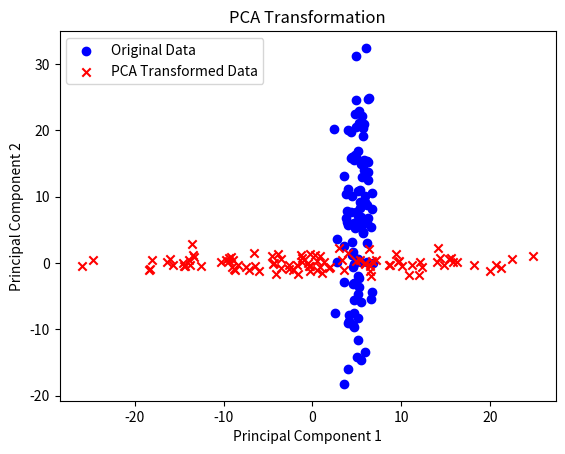

Write the Python code that produced this figure.
import numpy as np
import pandas as pd
import matplotlib.pyplot as plt
mean = [5, 5]
cov = [[1, 0], [0, 100]]
data = pd.DataFrame(np.random.multivariate_normal(mean, cov, 100), columns=['Feature 1', 'Feature 2'])
plt.scatter(data['Feature 1'], data['Feature 2'], color='b', label='Original Data')
def subtract_mean(matrix):
    return matrix.apply(lambda col: col - col.mean())
def calculate_covariance(matrix):
    return np.cov(matrix.T, bias=False)
def get_principal_components(eig_vals, eig_vecs, num_components):
    sorted_indices = np.argsort(eig_vals)[::-1]
    return eig_vecs[:, sorted_indices[:num_components]]
mean_adjusted_data = subtract_mean(data)
covariance_matrix = calculate_covariance(mean_adjusted_data)
eig_vals, eig_vecs = np.linalg.eig(covariance_matrix)
principal_components = get_principal_components(eig_vals, eig_vecs, 2)
transformed_data = np.dot(principal_components.T, mean_adjusted_data.T).T
plt.scatter(transformed_data[:, 0], transformed_data[:, 1], color='r', marker='x', label='PCA Transformed Data')
plt.xlabel('Principal Component 1')
plt.ylabel('Principal Component 2')
plt.title('PCA Transformation')
plt.legend()
plt.show()
print(transformed_data)
